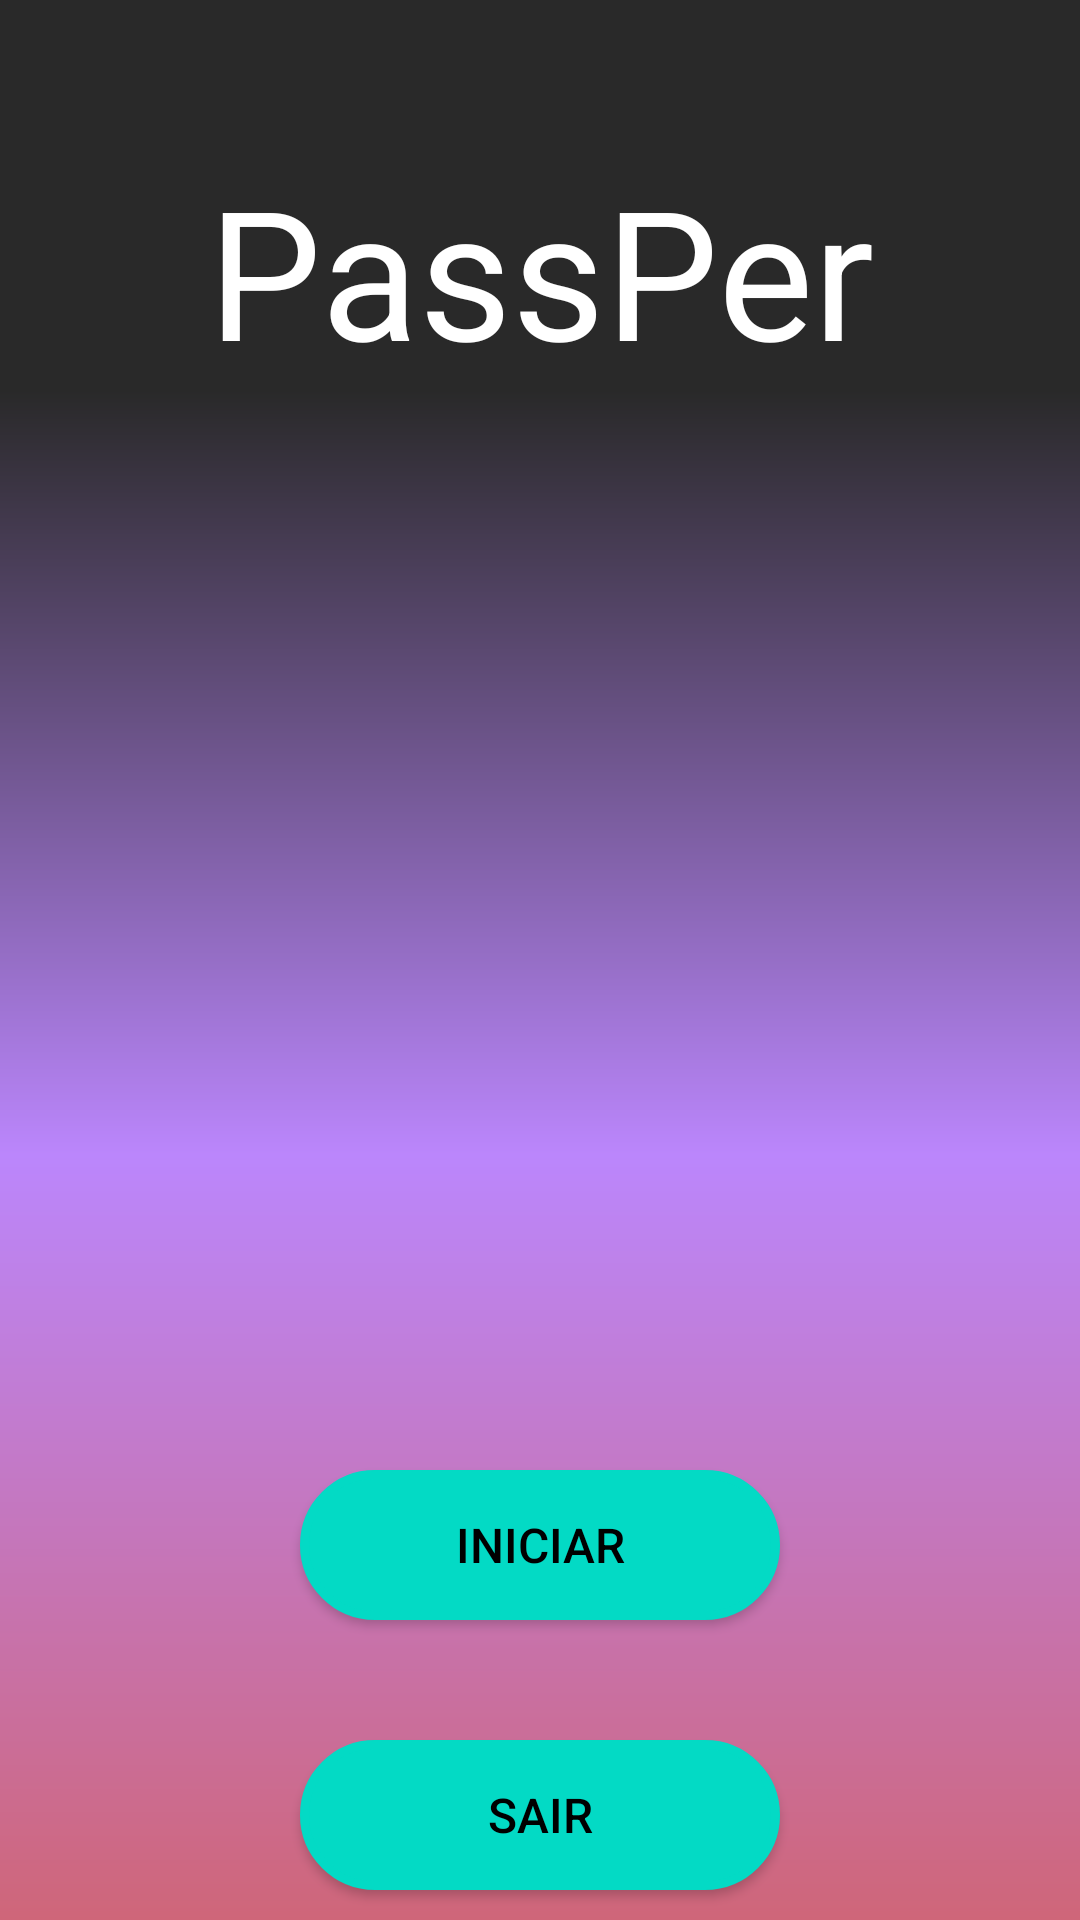

Write the Android layout XML for this screen, with the resource values it uses.
<!-- AndroidManifest.xml: application theme Theme.PassPer -->
<!-- res/layout/activity_main.xml -->
<?xml version="1.0" encoding="utf-8"?>
<LinearLayout xmlns:android="http://schemas.android.com/apk/res/android"
    xmlns:app="http://schemas.android.com/apk/res-auto"
    xmlns:tools="http://schemas.android.com/tools"
    android:layout_width="match_parent"
    android:layout_height="match_parent"
    android:background="#292929"
    android:orientation="vertical"
    tools:context=".MainActivity">

    <TextView
        android:layout_width="match_parent"
        android:layout_height="wrap_content"
        android:layout_marginStart="20dp"
        android:layout_marginTop="50dp"
        android:layout_marginEnd="20dp"
        android:gravity="center"
        android:text="PassPer"
        android:textAlignment="center"
        android:textColor="@color/white"
        android:textFontWeight="@integer/material_motion_duration_long_1"
        android:textSize="60sp"
        app:layout_constraintBottom_toBottomOf="parent"
        app:layout_constraintEnd_toEndOf="parent"
        app:layout_constraintHorizontal_bias="0.529"
        app:layout_constraintStart_toStartOf="parent"
        app:layout_constraintTop_toTopOf="parent"
        app:layout_constraintVertical_bias="0.0" />

    



    <androidx.constraintlayout.widget.ConstraintLayout
        android:layout_width="match_parent"
        android:layout_height="match_parent"
        android:background="@drawable/gradient">

        <Button
            android:id="@+id/btnIniciar"
            android:layout_width="160dp"
            android:layout_height="50dp"
            android:layout_marginStart="100dp"
            android:layout_marginEnd="100dp"
            android:layout_marginBottom="100dp"
            android:background="@drawable/buttonshape"
            android:text="Iniciar"
            android:textColor="@color/black"
            android:textSize="16sp"
            android:visibility="visible"
            app:backgroundTint="@color/teal_200"
            app:layout_constraintBottom_toBottomOf="parent"
            app:layout_constraintEnd_toEndOf="parent"
            app:layout_constraintStart_toStartOf="parent" />

        <Button
            android:id="@+id/btnFinalizar"
            android:layout_width="160dp"
            android:layout_height="50dp"
            android:layout_marginStart="100dp"
            android:layout_marginEnd="100dp"
            android:layout_marginBottom="10dp"
            android:background="@drawable/buttonshape"
            android:text="Sair"
            android:textColor="@color/black"
            android:textSize="16sp"
            android:visibility="visible"
            app:backgroundTint="@color/teal_200"
            app:layout_constraintBottom_toBottomOf="parent"
            app:layout_constraintEnd_toEndOf="parent"
            app:layout_constraintStart_toStartOf="parent"/>
    </androidx.constraintlayout.widget.ConstraintLayout>

</LinearLayout>
<!-- resources referenced by this layout -->
<resources>
  <!-- drawable buttonshape (drawable) -->
  <?xml version="1.0" encoding="utf-8"?>
  <shape xmlns:android="http://schemas.android.com/apk/res/android" android:shape="rectangle" >
      <corners
          android:radius="25dp"
          />
      <gradient
          android:angle="45"
          android:centerX="50%"
          android:centerColor="#47A891"
          android:startColor="#E8E8E8"
          android:endColor="#000000"
          android:type="linear"
          />
      <padding
          android:left="0dp"
          android:top="0dp"
          android:right="0dp"
          android:bottom="0dp"
          />
      <size
          android:width="270dp"
          android:height="60dp"
          />
      <stroke
          android:width="3dp"
          android:color="#878787"
          />
  </shape>
  <!-- drawable gradient (drawable) -->
  <shape xmlns:android="http://schemas.android.com/apk/res/android"
      android:shape="rectangle" >
      <gradient
          android:startColor="#CF6679"
          android:centerColor="#BB86FC"
          android:endColor="#292929"
          android:angle="90"/>
  </shape>
  <style name="Theme.PassPer" parent="Theme.MaterialComponents.DayNight.DarkActionBar">
          
          <item name="colorPrimary">@color/purple_500</item>
          <item name="colorPrimaryVariant">@color/purple_700</item>
          <item name="colorOnPrimary">@color/white</item>
          
          <item name="colorSecondary">@color/teal_200</item>
          <item name="colorSecondaryVariant">@color/teal_700</item>
          <item name="colorOnSecondary">@color/black</item>
          
          <item name="android:statusBarColor" tools:targetApi="l">?attr/colorPrimaryVariant</item>
          
      </style>
  <!-- not gathered from this repository: default colours our renderer supplied (Android Studio template values) -->
  <color name="purple_500">#FF6200EE</color>
  <color name="purple_700">#FF3700B3</color>
  <color name="teal_200">#FF03DAC5</color>
  <color name="teal_700">#FF018786</color>
  <color name="black">#FF000000</color>
  <color name="white">#FFFFFFFF</color>
</resources>
